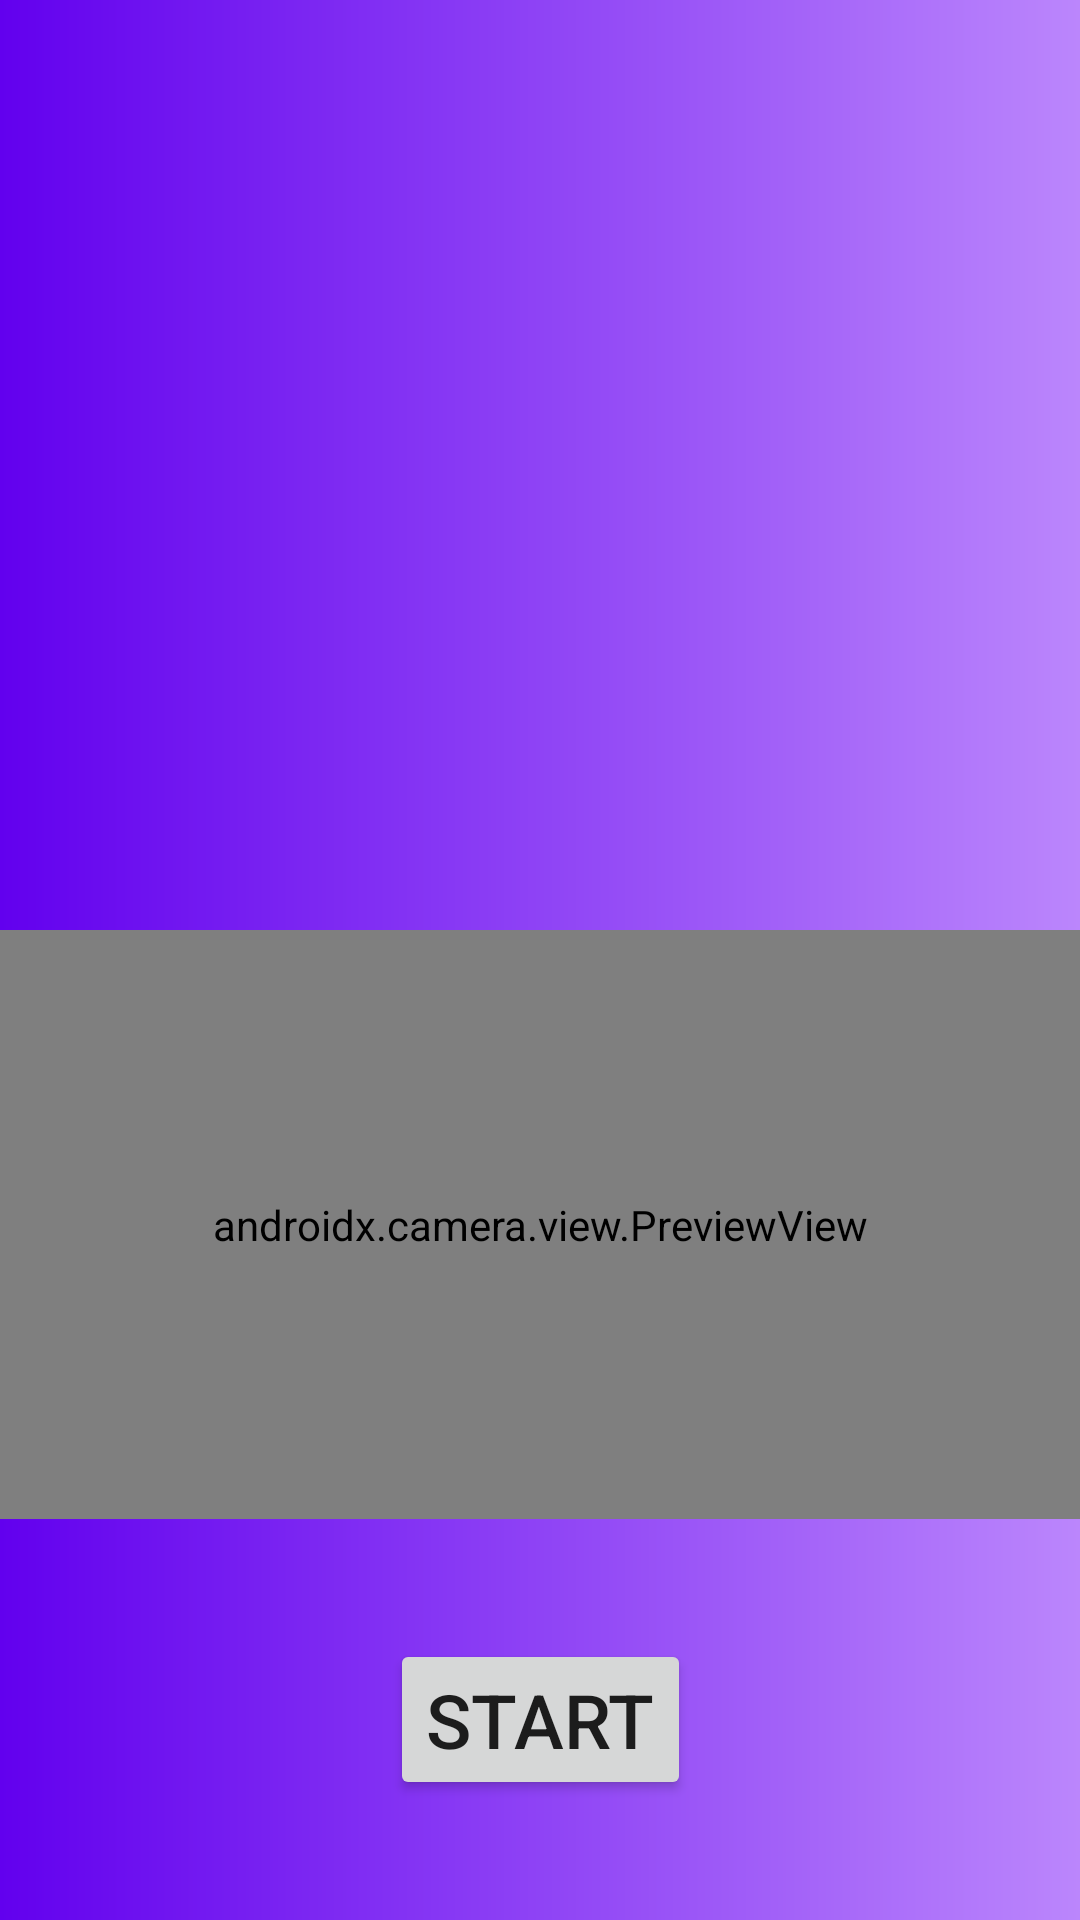

Layout XML and referenced resources for this Android screen:
<!-- AndroidManifest.xml: application theme Theme.ScooterSharing -->
<!-- res/layout/fragment_selected_scooter.xml -->
<?xml version="1.0" encoding="utf-8"?>
<androidx.constraintlayout.widget.ConstraintLayout xmlns:android="http://schemas.android.com/apk/res/android"
    xmlns:app="http://schemas.android.com/apk/res-auto"
    xmlns:tools="http://schemas.android.com/tools"
    android:layout_width="match_parent"
    android:layout_height="match_parent"
    android:background="@drawable/login_background"
    android:fitsSystemWindows="true"
    android:gravity="center_horizontal"
    android:orientation="vertical"
    tools:context=".fragments.AccountFragment">
    <ImageView
        android:id="@+id/scooter_image"
        android:layout_width="0dp"
        android:layout_height="0dp"
        app:layout_constraintTop_toTopOf="parent"
        app:layout_constraintBottom_toTopOf="@id/scooter_info_panel"
        app:layout_constraintStart_toStartOf="parent"
        app:layout_constraintEnd_toEndOf="parent"
        app:layout_constraintVertical_chainStyle="packed"
        android:layout_margin="20dp"
        android:contentDescription="@string/pic_of_current_selected_scooter" />

    <TextView
        android:id="@+id/scooter_info_panel"
        android:layout_width="wrap_content"
        android:layout_height="wrap_content"
        android:text=""
        android:textSize="25sp"
        android:textColor="@color/white"
        app:layout_constraintTop_toBottomOf="@id/scooter_image"
        app:layout_constraintBottom_toTopOf="@id/camera_view"
        app:layout_constraintStart_toStartOf="parent"
        app:layout_constraintEnd_toEndOf="parent"
        app:layout_constraintVertical_chainStyle="packed"
        android:layout_margin="20dp"/>

    <androidx.camera.view.PreviewView
        android:id="@+id/camera_view"
        app:layout_constraintStart_toStartOf="parent"
        app:layout_constraintEnd_toEndOf="parent"
        app:layout_constraintTop_toBottomOf="@id/scooter_info_panel"
        app:layout_constraintBottom_toTopOf="@id/click_start"
        android:layout_width="0dp"
        android:layout_height="0dp"
        app:layout_constraintVertical_chainStyle="packed" />

    <Button
        android:id="@+id/click_start"
        android:layout_width="wrap_content"
        android:layout_height="wrap_content"
        app:layout_constraintTop_toBottomOf="@id/camera_view"
        app:layout_constraintBottom_toBottomOf="parent"
        app:layout_constraintStart_toStartOf="parent"
        app:layout_constraintEnd_toEndOf="parent"
        android:text="@string/start"
        android:textSize="25sp"
        app:layout_constraintVertical_chainStyle="packed"
        android:layout_margin="40dp"
        />

</androidx.constraintlayout.widget.ConstraintLayout>
<!-- resources referenced by this layout -->
<resources>
  <color name="white">#FFFFFFFF</color>
  <!-- drawable login_background (drawable) -->
  <?xml version="1.0" encoding="utf-8"?>
  <shape
      android:shape="rectangle"
      xmlns:android="http://schemas.android.com/apk/res/android">
      <gradient
          android:startColor="@color/purple_500"
          android:endColor="@color/purple_200"/>
  </shape>
  <string name="pic_of_current_selected_scooter">pic of current selected scooter</string>
  <string name="start">start</string>
  <style name="Theme.ScooterSharing" parent="Theme.MaterialComponents.DayNight.NoActionBar">
          
          <item name="colorPrimary">@color/purple_500</item>
          <item name="colorPrimaryVariant">@color/purple_700</item>
          <item name="colorOnPrimary">@color/white</item>
          
          <item name="colorSecondary">@color/teal_200</item>
          <item name="colorSecondaryVariant">@color/teal_700</item>
          <item name="colorOnSecondary">@color/black</item>
          
          <item name="android:statusBarColor">?attr/colorPrimaryVariant</item>
          
      </style>
  <color name="purple_500">#FF6200EE</color>
  <color name="purple_200">#FFBB86FC</color>
  <color name="purple_700">#FF3700B3</color>
  <color name="teal_200">#FF03DAC5</color>
  <color name="teal_700">#FF018786</color>
  <color name="black">#FF000000</color>
</resources>
